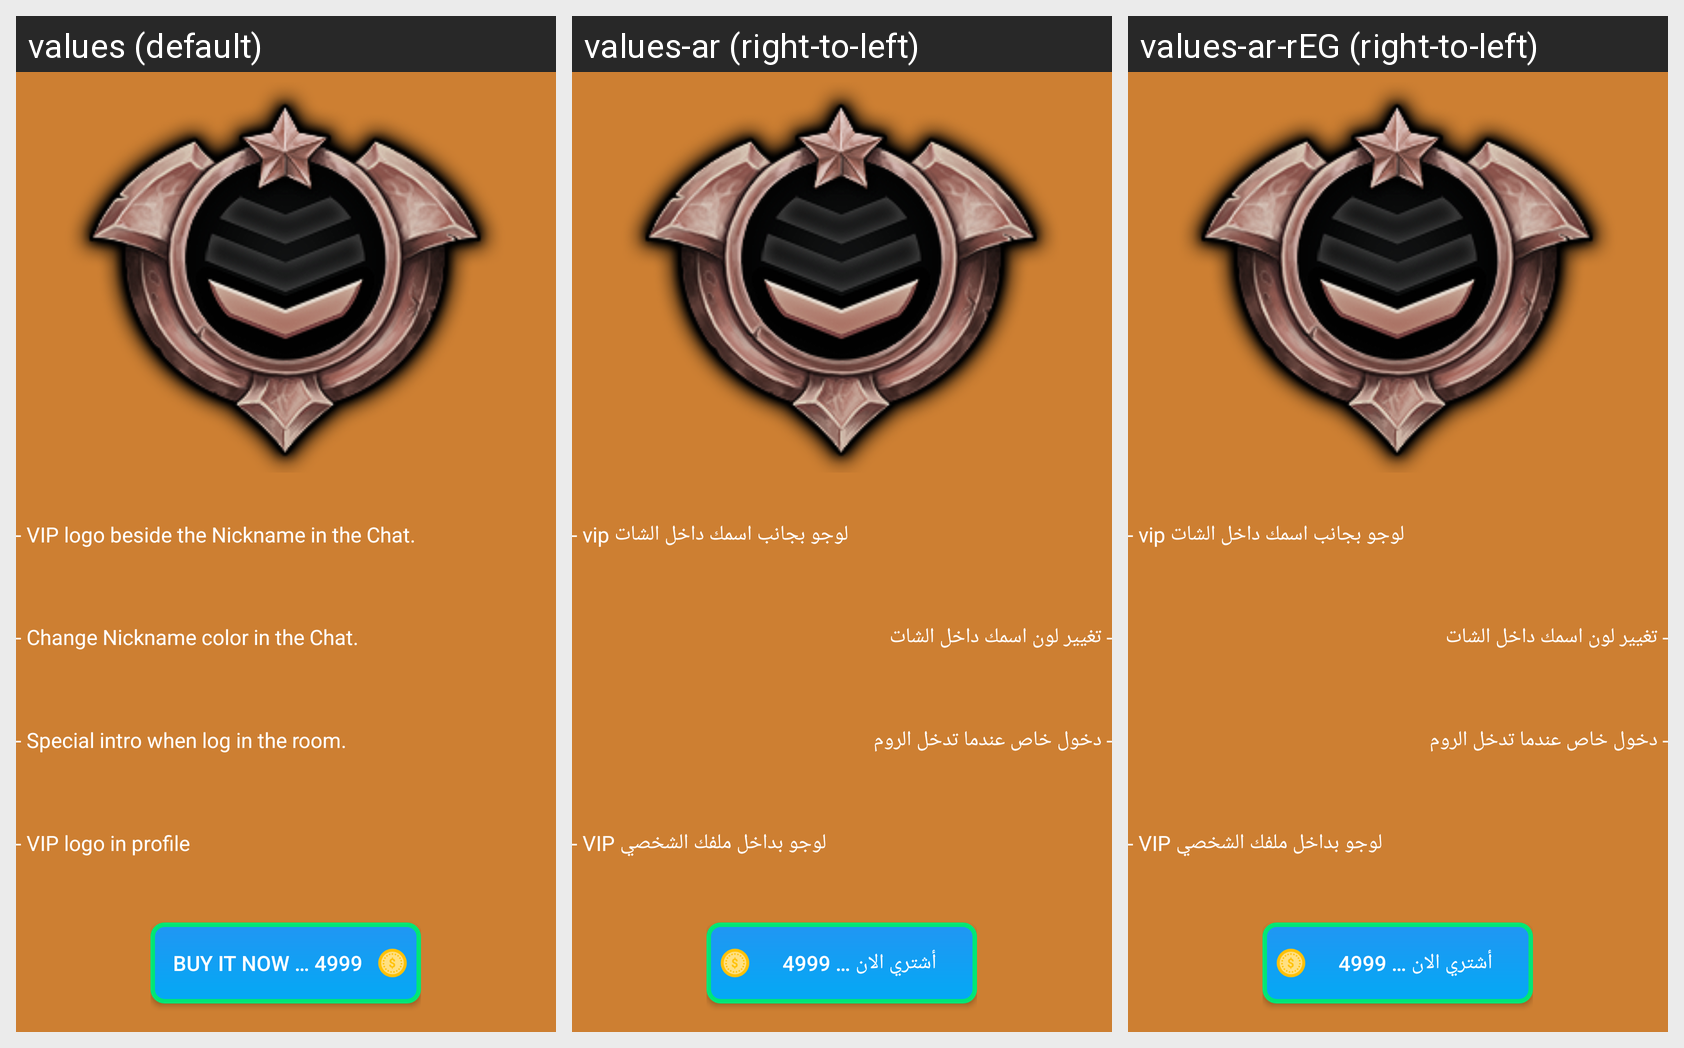

Here is an Android app screen in its default locale and in the app's own translations. Write out the translated-string differences for the strings that appear on this screen.
Android screen res/layout/pronze_lay.xml rendered under 3 locales, left to right: values (default), values-ar (right-to-left), values-ar-rEG (right-to-left). Device: Nexus 5 (rendered at 1080×1920; each locale shown at half size, 540×960, under a caption strip naming it); theme AppTheme.
Strings drawn on this screen, with the default value and each locale's value (text and hints the layout hard-codes, and strings that could not be matched under every locale, appear in the picture but are not listed):

vip_logo_beside_the_nickname_in_the_chat
  values: - VIP logo beside the Nickname in the Chat.
  values-ar: - vip لوجو بجانب اسمك داخل الشات
  values-ar-rEG: - vip لوجو بجانب اسمك داخل الشات

change_nickname_color_in_the_chat
  values: - Change Nickname color in the Chat.
  values-ar: - تغيير لون اسمك داخل الشات
  values-ar-rEG: - تغيير لون اسمك داخل الشات

special_intro_when_log_in_the_room
  values: - Special intro when log in the room.
  values-ar: - دخول خاص عندما تدخل الروم
  values-ar-rEG: - دخول خاص عندما تدخل الروم

vip_logo_in_profile
  values: - VIP logo in profile
  values-ar: - VIP لوجو بداخل ملفك الشخصي
  values-ar-rEG: - VIP لوجو بداخل ملفك الشخصي

buy_it_now_4999
  values: Buy it Now … 4999
  values-ar: أشتري الان … 4999
  values-ar-rEG: أشتري الان … 4999
